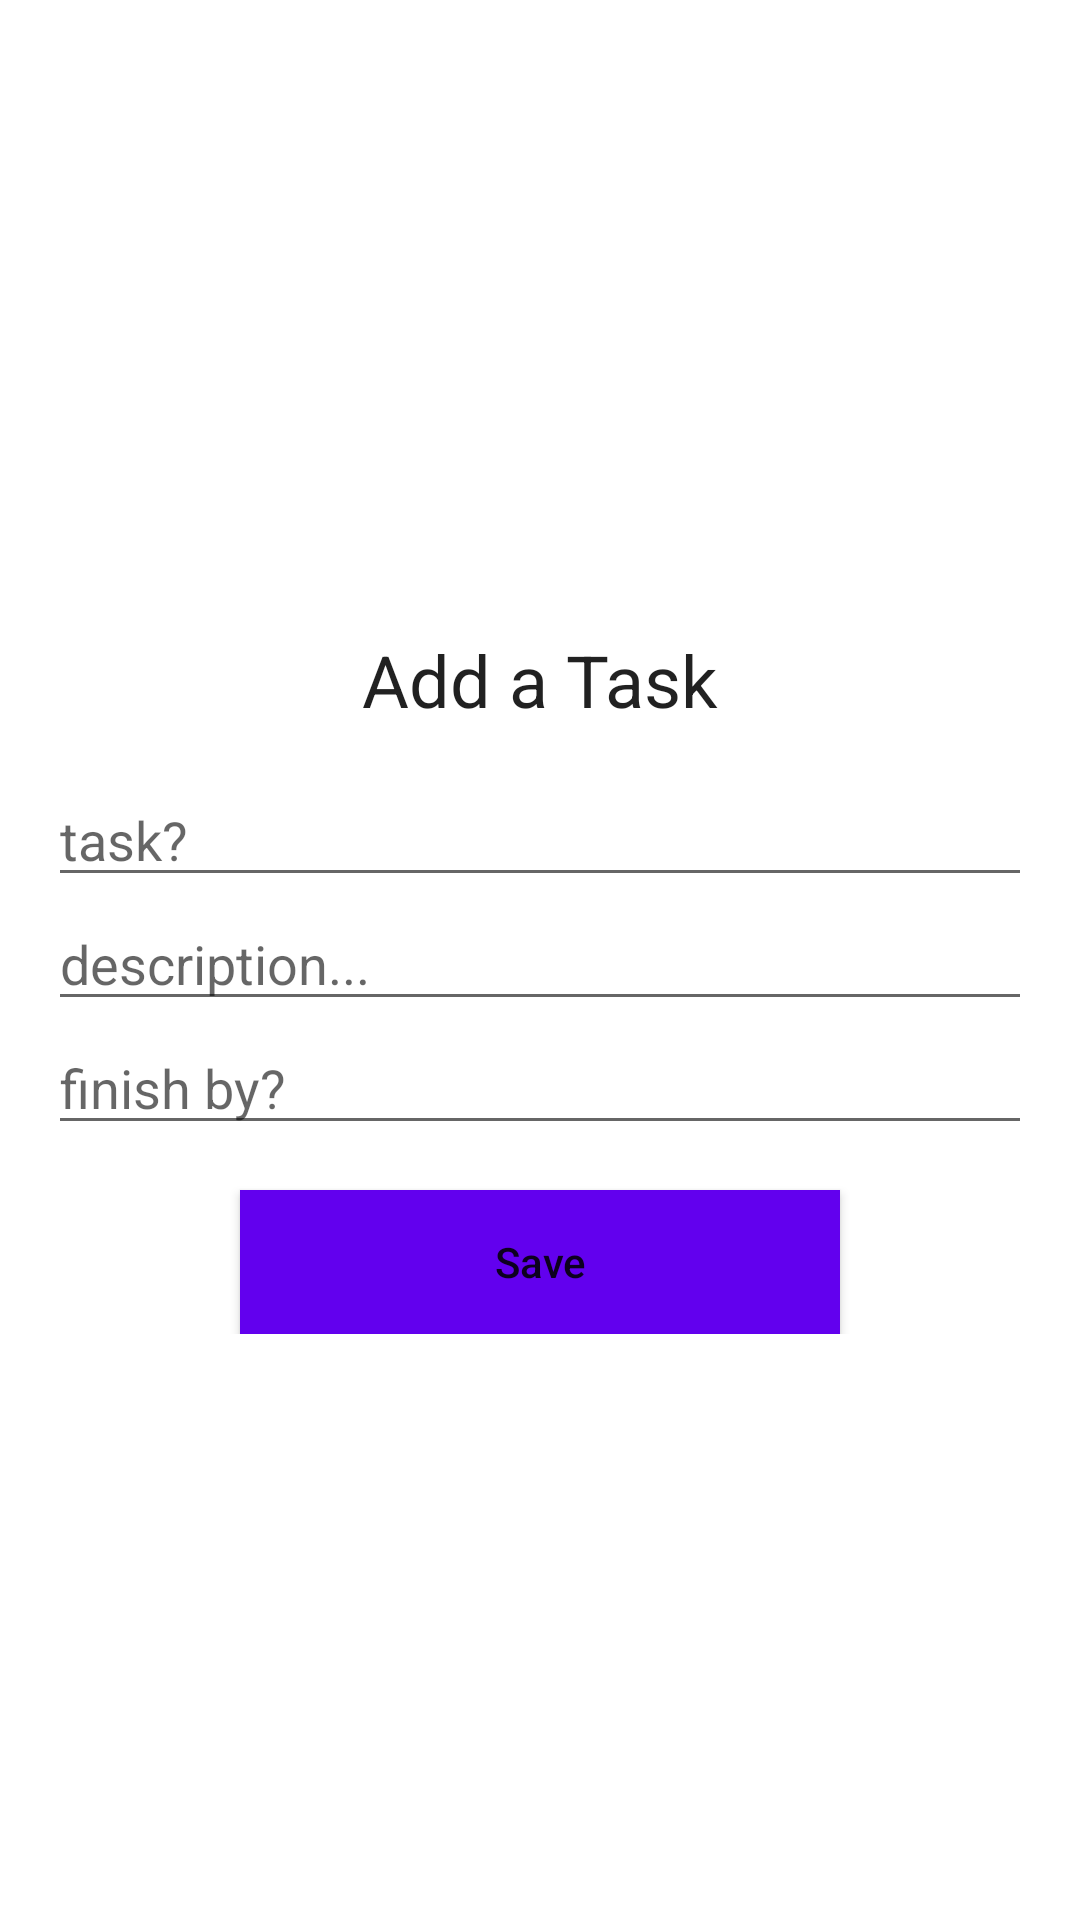

Write the Android layout XML for this screen, with the resource values it uses.
<!-- AndroidManifest.xml: application theme Theme.CRUDAppRoomDatabase -->
<!-- res/layout/activity_add_task.xml -->
<?xml version="1.0" encoding="utf-8"?>
<RelativeLayout xmlns:android="http://schemas.android.com/apk/res/android"
    xmlns:app="http://schemas.android.com/apk/res-auto"
    xmlns:tools="http://schemas.android.com/tools"
    android:layout_width="match_parent"
    android:layout_height="match_parent"
    tools:context=".Activity.AddTaskActivity">

    <LinearLayout
        android:layout_width="match_parent"
        android:layout_height="wrap_content"
        android:layout_centerVertical="true"
        android:orientation="vertical"
        android:padding="16dp">

        <TextView
            android:layout_width="match_parent"
            android:layout_height="wrap_content"
            android:layout_margin="15dp"
            android:text="Add a Task"
            android:textAlignment="center"
            android:textAppearance="@style/Base.TextAppearance.AppCompat.Headline" />

        <EditText
            android:id="@+id/editTextTask"
            android:layout_width="match_parent"
            android:layout_height="wrap_content"
            android:hint="task?" />

        <EditText
            android:id="@+id/editTextDesc"
            android:layout_width="match_parent"
            android:layout_height="wrap_content"
            android:hint="description..." />

        <EditText
            android:id="@+id/editTextFinishBy"
            android:layout_width="match_parent"
            android:layout_height="wrap_content"
            android:hint="finish by?" />

        <Button
            android:id="@+id/button_save"
            android:layout_width="200dp"
            android:layout_height="wrap_content"
            android:layout_gravity="center_horizontal"
            android:layout_marginTop="15dp"
            android:background="@color/colorPrimary"
            android:text="Save"
            android:textAllCaps="false"
            android:textColor="@color/colorLight" />

    </LinearLayout>

</RelativeLayout>
<!-- resources referenced by this layout -->
<resources>
  <style name="Theme.CRUDAppRoomDatabase" parent="Theme.MaterialComponents.DayNight.DarkActionBar">
          
          <item name="colorPrimary">@color/purple_500</item>
          <item name="colorPrimaryVariant">@color/purple_700</item>
          <item name="colorOnPrimary">@color/white</item>
          
          <item name="colorSecondary">@color/teal_200</item>
          <item name="colorSecondaryVariant">@color/teal_700</item>
          <item name="colorOnSecondary">@color/black</item>
          
          <item name="android:statusBarColor" tools:targetApi="l">?attr/colorPrimaryVariant</item>
          
      </style>
  <!-- not gathered from this repository: default colours our renderer supplied (Android Studio template values) -->
  <color name="purple_500">#FF6200EE</color>
  <color name="purple_700">#FF3700B3</color>
  <color name="teal_200">#FF03DAC5</color>
  <color name="teal_700">#FF018786</color>
  <color name="black">#FF000000</color>
  <color name="white">#FFFFFFFF</color>
  <color name="colorPrimary">#FF6200EE</color>
</resources>
